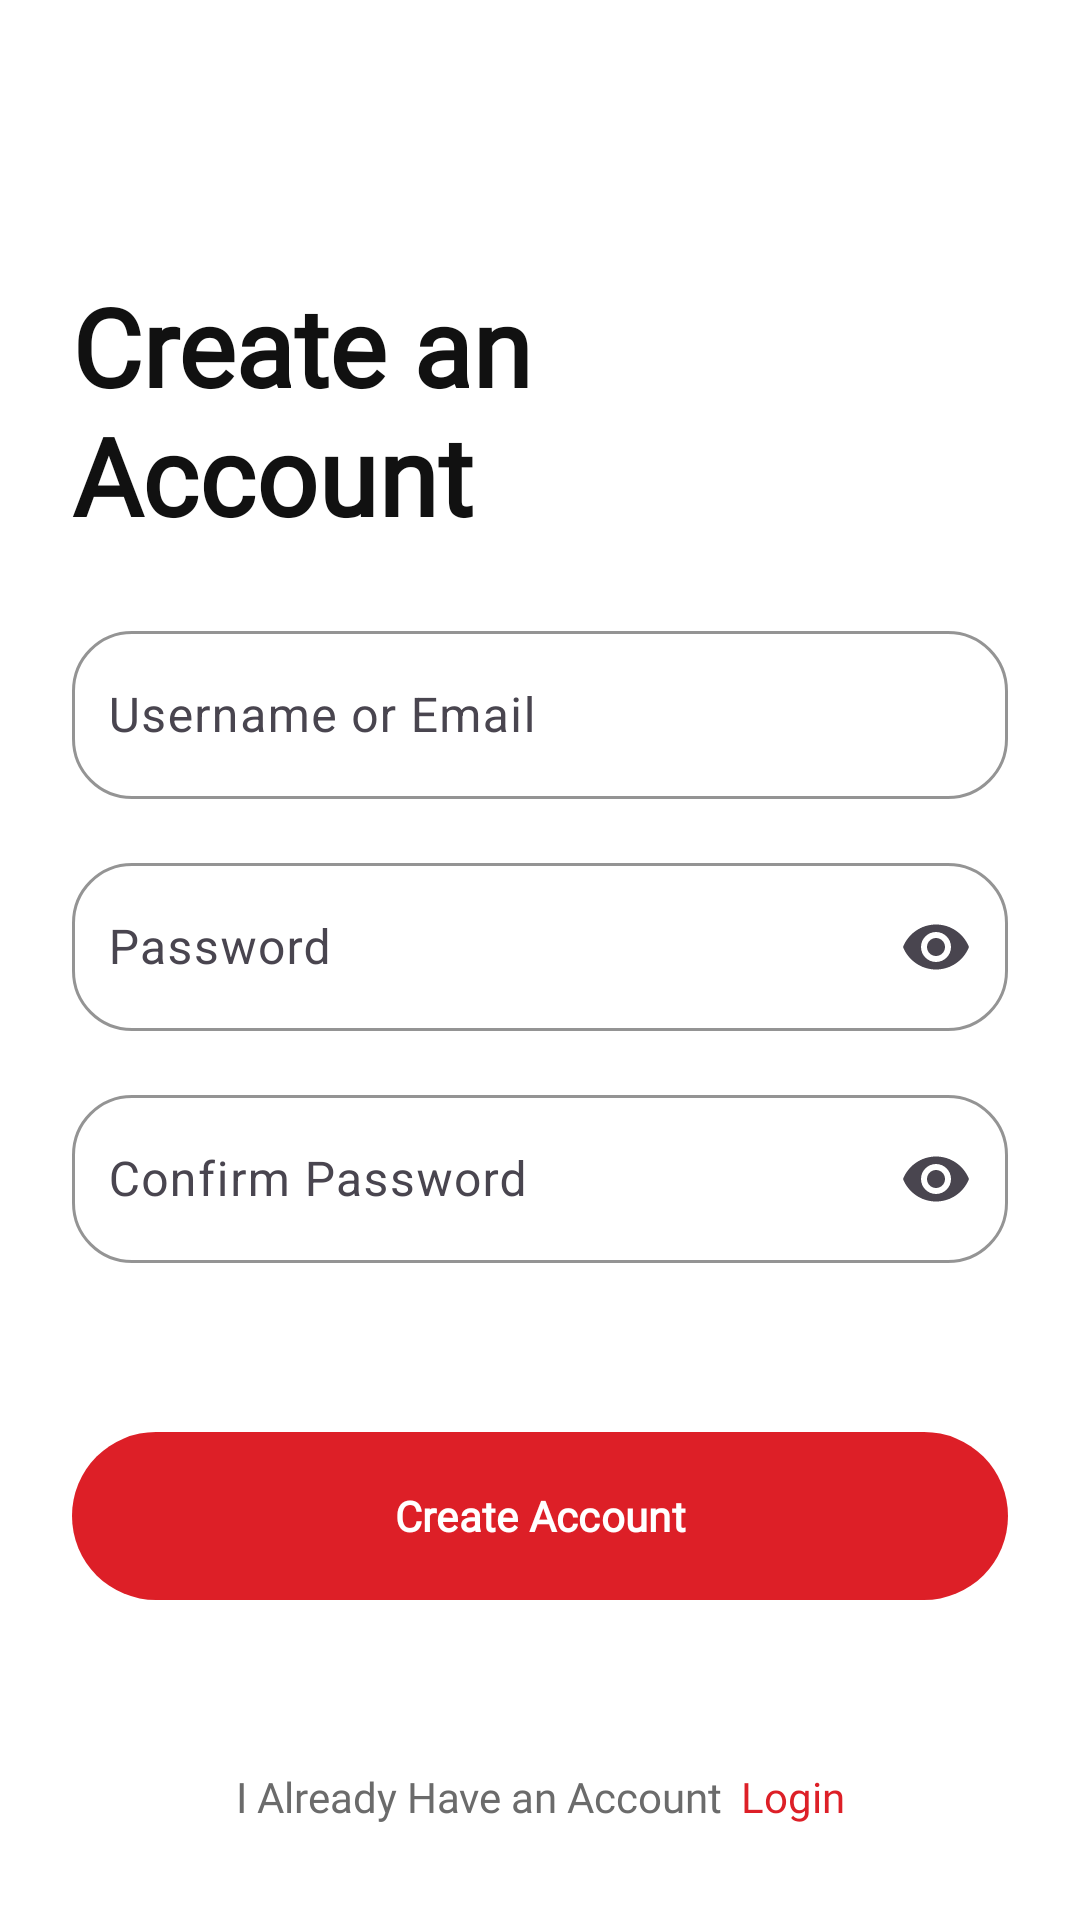

Reconstruct the res/layout file that produces this screen, plus the resources it refers to.
<!-- AndroidManifest.xml: application theme Theme.ElberParts -->
<!-- res/layout/fragment_signup.xml -->
<?xml version="1.0" encoding="utf-8"?>
<androidx.constraintlayout.widget.ConstraintLayout
    xmlns:android="http://schemas.android.com/apk/res/android"
    xmlns:app="http://schemas.android.com/apk/res-auto"
    android:layout_width="match_parent"
    android:layout_height="match_parent"
    android:paddingStart="24dp"
    android:paddingEnd="24dp"
    android:background="@color/white">

    
    <TextView
        android:id="@+id/tvTitle"
        style="@style/LoginTitle"
        android:text="@string/signup_title"
        android:layout_width="0dp"
        android:layout_height="wrap_content"
        android:includeFontPadding="false"
        android:layout_marginTop="96dp"
        app:layout_constraintTop_toTopOf="parent"
        app:layout_constraintStart_toStartOf="parent"
        app:layout_constraintEnd_toEndOf="parent"/>

    
    <com.google.android.material.textfield.TextInputLayout
        android:id="@+id/tilEmail"
        style="@style/Widget.Elber.TextInputLayout"
        android:layout_width="0dp"
        android:layout_height="wrap_content"
        android:layout_marginTop="24dp"
        app:startIconDrawable="@drawable/ic_user_24"
        app:hintEnabled="true"
        app:boxStrokeWidth="1dp"
        app:boxStrokeWidthFocused="2dp"
        app:layout_constraintTop_toBottomOf="@id/tvTitle"
        app:layout_constraintStart_toStartOf="parent"
        app:layout_constraintEnd_toEndOf="parent">

        <com.google.android.material.textfield.TextInputEditText
            android:id="@+id/etEmail"
            android:layout_width="match_parent"
            android:layout_height="56dp"
            android:hint="@string/email_hint"
            android:inputType="textEmailAddress"
            android:paddingStart="12dp"
            android:paddingEnd="12dp"
            android:textColor="@color/text_primary"
            android:textColorHint="@color/text_secondary"/>
    </com.google.android.material.textfield.TextInputLayout>

    
    <com.google.android.material.textfield.TextInputLayout
        android:id="@+id/tilPassword"
        style="@style/Widget.Elber.TextInputLayout"
        android:layout_width="0dp"
        android:layout_height="wrap_content"
        android:layout_marginTop="16dp"
        app:startIconDrawable="@drawable/ic_lock_24"
        app:endIconMode="password_toggle"
        app:layout_constraintTop_toBottomOf="@id/tilEmail"
        app:layout_constraintStart_toStartOf="parent"
        app:layout_constraintEnd_toEndOf="parent">

        <com.google.android.material.textfield.TextInputEditText
            android:id="@+id/etPassword"
            android:layout_width="match_parent"
            android:layout_height="56dp"
            android:hint="@string/password_hint"
            android:inputType="textPassword"
            android:paddingStart="12dp"
            android:paddingEnd="12dp"
            android:textColor="@color/text_primary"
            android:textColorHint="@color/text_secondary"/>
    </com.google.android.material.textfield.TextInputLayout>

    
    <com.google.android.material.textfield.TextInputLayout
        android:id="@+id/tilConfirm"
        style="@style/Widget.Elber.TextInputLayout"
        android:layout_width="0dp"
        android:layout_height="wrap_content"
        android:layout_marginTop="16dp"
        app:startIconDrawable="@drawable/ic_lock_24"
        app:endIconMode="password_toggle"
        app:layout_constraintTop_toBottomOf="@id/tilPassword"
        app:layout_constraintStart_toStartOf="parent"
        app:layout_constraintEnd_toEndOf="parent">

        <com.google.android.material.textfield.TextInputEditText
            android:id="@+id/etConfirm"
            android:layout_width="match_parent"
            android:layout_height="56dp"
            android:hint="@string/confirm_password_hint"
            android:inputType="textPassword"
            android:paddingStart="12dp"
            android:paddingEnd="12dp"
            android:textColor="@color/text_primary"
            android:textColorHint="@color/text_secondary"/>
    </com.google.android.material.textfield.TextInputLayout>

    
    <TextView
        android:id="@+id/tvTos"
        android:layout_width="0dp"
        android:layout_height="wrap_content"
        android:layout_marginTop="16dp"
        android:textAppearance="?attr/textAppearanceBodySmall"
        android:textColor="@color/text_secondary"
        app:layout_constraintTop_toBottomOf="@id/tilConfirm"
        app:layout_constraintStart_toStartOf="parent"
        app:layout_constraintEnd_toEndOf="parent"/>

    
    <com.google.android.material.button.MaterialButton
        android:id="@+id/btnCreate"
        style="@style/Widget.Elber.Button.Primary"
        android:layout_width="0dp"
        android:layout_height="56dp"
        android:text="@string/create_account_cta"
        android:layout_marginTop="24dp"
        app:layout_constraintTop_toBottomOf="@id/tvTos"
        app:layout_constraintStart_toStartOf="parent"
        app:layout_constraintEnd_toEndOf="parent"/>

    
    <LinearLayout
        android:id="@+id/rowLogin"
        android:layout_width="wrap_content"
        android:layout_height="wrap_content"
        android:orientation="horizontal"
        android:layout_marginTop="56dp"
        app:layout_constraintTop_toBottomOf="@id/btnCreate"
        app:layout_constraintStart_toStartOf="parent"
        app:layout_constraintEnd_toEndOf="parent">

        <TextView
            style="@style/CaptionText"
            android:text="@string/already_have_account"
            android:layout_width="wrap_content"
            android:layout_height="wrap_content"
            android:paddingEnd="6dp"/>

        <TextView
            android:id="@+id/tvLogin"
            style="@style/LinkText"
            android:text="@string/login_link"
            android:layout_width="wrap_content"
            android:layout_height="wrap_content"/>
    </LinearLayout>
</androidx.constraintlayout.widget.ConstraintLayout>
<!-- resources referenced by this layout -->
<resources>
  <color name="text_primary">#111111</color>
  <color name="text_secondary">#6B6B6B</color>
  <color name="white">#FFFFFF</color>
  <string name="already_have_account">I Already Have an Account</string>
  <string name="confirm_password_hint">Confirm Password</string>
  <string name="create_account_cta">Create Account</string>
  <string name="email_hint">Username or Email</string>
  <string name="login_link">Login</string>
  <string name="password_hint">Password</string>
  <string name="signup_title">Create an\nAccount</string>
  <style name="CaptionText">
          <item name="android:fontFamily">@font/poppins</item>
          <item name="android:textSize">14sp</item>
          <item name="android:textColor">@color/text_secondary</item>
      </style>
  <style name="LinkText">
          <item name="android:fontFamily">@font/poppins</item>
          <item name="android:textSize">14sp</item>
          <item name="android:textColor">@color/brand</item>
      </style>
  <style name="LoginTitle">
          <item name="android:fontFamily">@font/poppins</item>
          <item name="android:textStyle">bold</item>
          <item name="android:textSize">36sp</item>
          <item name="android:lineHeight" tools:targetApi="28">43sp</item>
          <item name="android:textColor">@color/text_primary</item>
      </style>
  <style name="Widget.Elber.Button.Primary" parent="Widget.Material3.Button">
          <item name="backgroundTint">@color/brand</item>
          <item name="android:textColor">@color/white</item>
          <item name="android:fontFamily">@font/poppins</item>
          <item name="android:textStyle">bold</item>
          <item name="android:insetLeft">0dp</item>
          <item name="android:insetRight">0dp</item>
          <item name="android:insetTop">0dp</item>
          <item name="android:insetBottom">0dp</item>
          <item name="shapeAppearance">@style/ShapeAppearance.Elber.Button.Pill</item>
      </style>
  <style name="Widget.Elber.TextInputLayout" parent="Widget.Material3.TextInputLayout.OutlinedBox">
          <item name="boxStrokeColor">@color/text_secondary</item>
          <item name="boxBackgroundColor">@color/white</item>
          <item name="hintTextColor">@color/text_secondary</item>
          <item name="android:fontFamily">@font/poppins</item>
          
          <item name="shapeAppearance">@style/ShapeAppearance.Elber.OutlinedField</item>
      </style>
  <style name="Theme.ElberParts" parent="Theme.Material3.DayNight.NoActionBar">
          <item name="android:statusBarColor">@color/brand</item>
          <item name="android:navigationBarColor">@color/brand</item>
          <item name="android:windowBackground">@color/brand</item>
      </style>
  <color name="brand">#DD1F27</color>
  <style name="ShapeAppearance.Elber.Button.Pill" parent="">
          <item name="cornerFamily">rounded</item>
          <item name="cornerSize">28dp</item>
      </style>
  <style name="ShapeAppearance.Elber.OutlinedField" parent="">
          <item name="cornerFamily">rounded</item>
          <item name="cornerSize">20dp</item>
      </style>
</resources>
